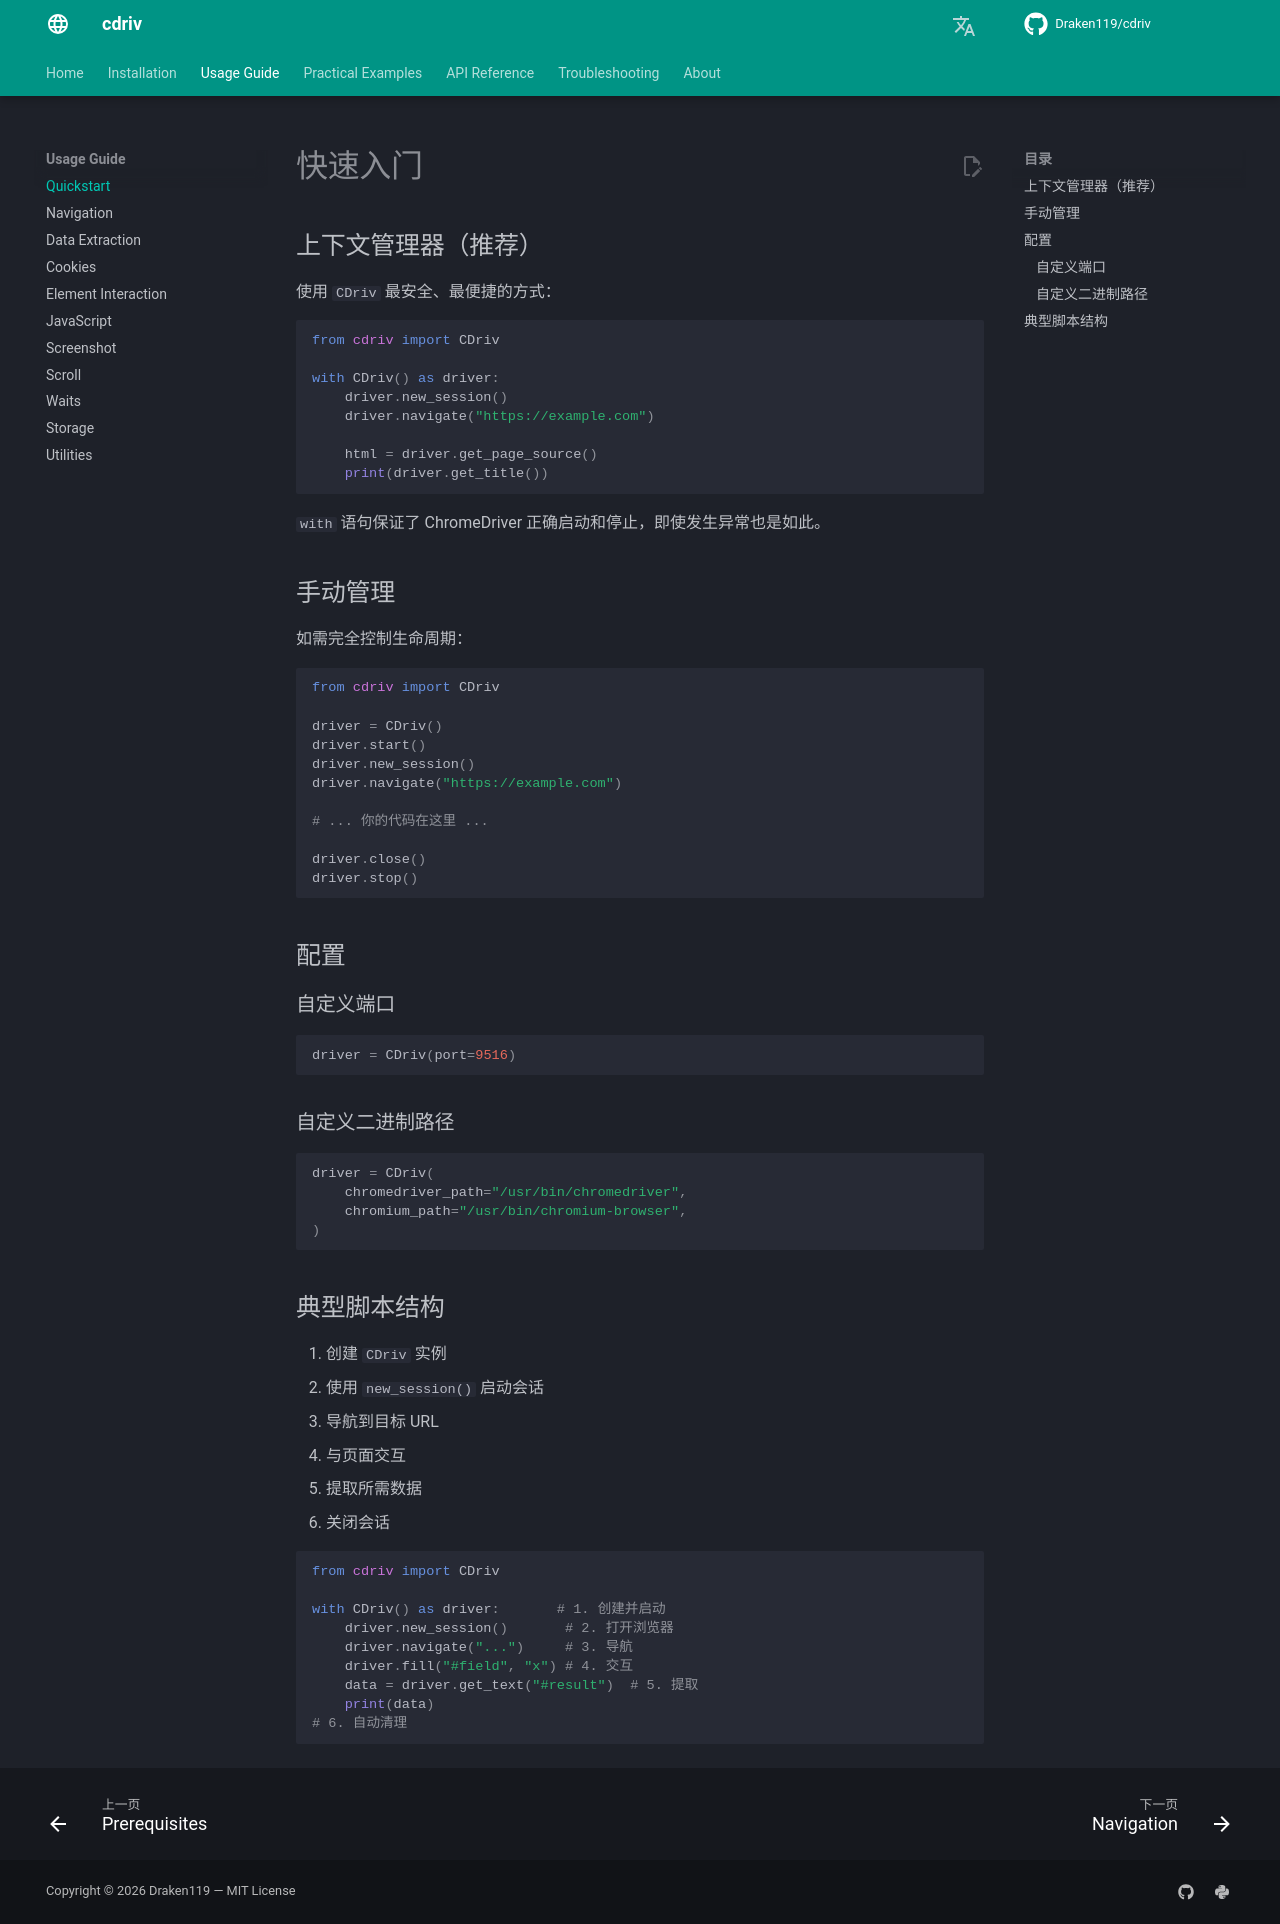

repository: Draken119/cdriv · page: zh/usage/quickstart/index.html · generator: mkdocs

# 快速入门

## 上下文管理器（推荐）

使用 `CDriv` 最安全、最便捷的方式：

```python
from cdriv import CDriv

with CDriv() as driver:
    driver.new_session()
    driver.navigate("https://example.com")

    html = driver.get_page_source()
    print(driver.get_title())
```

`with` 语句保证了 ChromeDriver 正确启动和停止，即使发生异常也是如此。

## 手动管理

如需完全控制生命周期：

```python
from cdriv import CDriv

driver = CDriv()
driver.start()
driver.new_session()
driver.navigate("https://example.com")

# ... 你的代码在这里 ...

driver.close()
driver.stop()
```

## 配置

### 自定义端口

```python
driver = CDriv(port=9516)
```

### 自定义二进制路径

```python
driver = CDriv(
    chromedriver_path="/usr/bin/chromedriver",
    chromium_path="/usr/bin/chromium-browser",
)
```

## 典型脚本结构

1. 创建 `CDriv` 实例
2. 使用 `new_session()` 启动会话
3. 导航到目标 URL
4. 与页面交互
5. 提取所需数据
6. 关闭会话

```python
from cdriv import CDriv

with CDriv() as driver:       # 1. 创建并启动
    driver.new_session()       # 2. 打开浏览器
    driver.navigate("...")     # 3. 导航
    driver.fill("#field", "x") # 4. 交互
    data = driver.get_text("#result")  # 5. 提取
    print(data)
# 6. 自动清理
```
